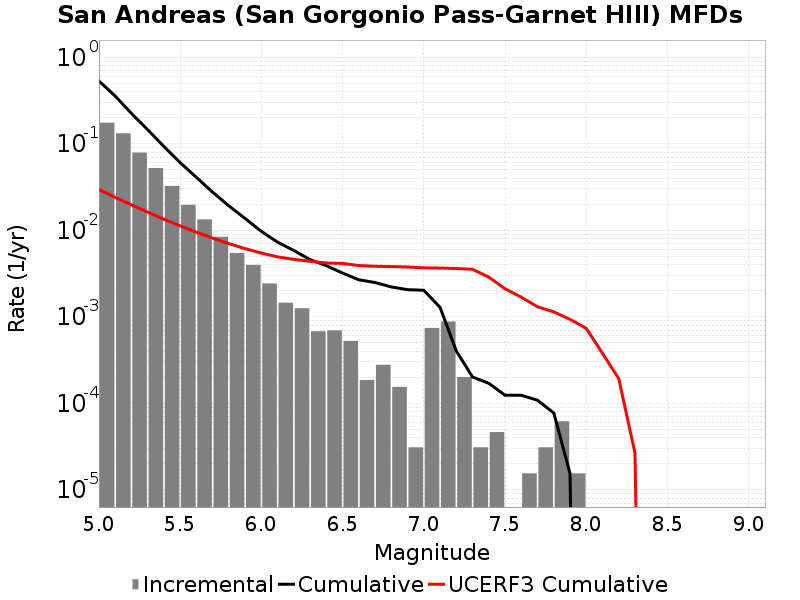

The table this chart was drawn from, first rows:
Magnitude, Incremental Rate, Cumulative Rate, UCERF3 Cumulative Rate
5.05, 0.1754, 0.5325, 0.0296
5.15, 0.1323, 0.3571, 0.02408
5.25, 0.07916, 0.2248, 0.01969
5.35, 0.05243, 0.1456, 0.01621
5.45, 0.03255, 0.09319, 0.01345
5.55, 0.01969, 0.06063, 0.01125
5.65, 0.01337, 0.04094, 0.009506
5.75, 0.008405, 0.02757, 0.008119
5.85, 0.005464, 0.01916, 0.007018
5.95, 0.003978, 0.0137, 0.006144
6.05, 0.00243, 0.009721, 0.005453
6.15, 0.001455, 0.007291, 0.004933
6.25, 0.001254, 0.005836, 0.004613
6.35, 6.811068E-4, 0.004582, 0.004388
6.45, 6.965865E-4, 0.003901, 0.004186
6.55, 5.2630977E-4, 0.003204, 0.004145
6.65, 1.857564E-4, 0.002678, 0.003918
6.75, 2.786346E-4, 0.002492, 0.003839
6.85, 1.54797E-4, 0.002214, 0.003809
6.95, 3.09594E-5, 0.002059, 0.00377
7.05, 7.430256E-4, 0.002028, 0.003686
7.15, 8.823429E-4, 0.001285, 0.003658
7.25, 2.012361E-4, 4.024722E-4, 0.003618
7.35, 3.09594E-5, 2.012361E-4, 0.003542
7.45, 4.64391E-5, 1.702767E-4, 0.002878
7.55, 0.0, 1.238376E-4, 0.002108
7.65, 1.54797E-5, 1.238376E-4, 0.001687
7.75, 3.09594E-5, 1.083579E-4, 0.001304
7.85, 6.19188E-5, 7.73985E-5, 0.00114
7.95, 1.54797E-5, 1.54797E-5, 9.3429856E-4
8.05, 0.0, 0.0, 7.3562854E-4
8.15, 0.0, 0.0, 3.784802E-4
8.25, 0.0, 0.0, 1.9255566E-4
8.35, 0.0, 0.0, 2.6581523E-5
8.45, 0.0, 0.0, 0.0
8.55, 0.0, 0.0, 0.0
8.65, 0.0, 0.0, 0.0
8.75, 0.0, 0.0, 0.0
8.85, 0.0, 0.0, 0.0
8.95, 0.0, 0.0, 0.0
9.05, 0.0, 0.0, 0.0
